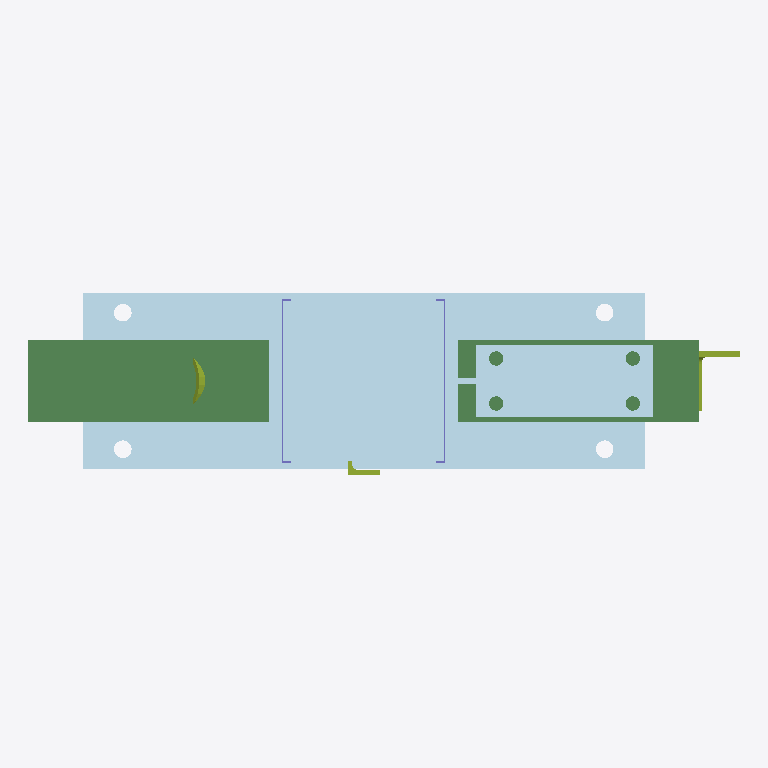
Plan cut of the same IFC building model at storey 'Specimen' (level 0.00 m, cut at 1.40 m), seen from above with north up, elements coloured by IFC class (only those large enough to see are counted): 10 plates (pale blue), 3 members (olive), 2 beams (green), 1 column (violet). No cut surface shows.
Extent 0.885 m × 0.227 m × 0.460 m (x, y, z). Storeys (1): Specimen at 0.00 m. Elements (23): 17 IfcPlate, 3 IfcMember, 2 IfcBeam, 1 IfcColumn.

HEADER;
FILE_DESCRIPTION(('ViewDefinition [CoordinationView]'),'2;1');
FILE_NAME('','2026-06-06T22:19:22',(''),(''),'IfcOpenShell 0.8.5-1c5b825','IfcOpenShell 0.8.5-1c5b825','');
FILE_SCHEMA(('IFC4'));
ENDSEC;
DATA;
#13=IFCPROJECT('1UzZDKljvAbOA4gKmFFMI2',#5,'PCS AR Demo - Steel Moment-Connection Specimen',$,$,$,$,(#11),#8);
#17=IFCSITE('0k_2EHv8bEUPzh75lrL9Zs',#5,'Demo Site',$,$,#16,$,$,.ELEMENT.,$,$,$,$,$);
#21=IFCBUILDING('0vdgN5k_LErP$4Z00irfi9',#5,'Demo Rig',$,$,#20,$,$,.ELEMENT.,$,$,$);
#25=IFCBUILDINGSTOREY('2hUlRqCmvEmAsIva28YtMV',#5,'Specimen',$,$,#24,$,$,.ELEMENT.,$);
#61=IFCPLATE('0FwwlGo793wPjr3RVgZ$xy',#5,'Base plate PL10-700x220',$,$,#60,#55,$,.SHEET.);
#191=IFCPLATE('3e7MuEsMHAKeVDz7xd3thV',#5,'Cap plate PL10',$,$,#190,#185,$,.SHEET.);
#85=IFCBEAM('1U7hb8NGHFIBL17tuF0P_p',#5,'Left beam W150x24',$,$,#84,#79,$,.BEAM.);
#419=IFCPLATE('0a1zuUgI9AT9_8I2QRFYhZ',#5,'Top cover plate PL8',$,$,#418,#413,$,.SHEET.);
#96=IFCBEAM('3uScQDQGH8RuUlX2bFfxuG',#5,'Right beam W150x24',$,$,#95,#90,$,.BEAM.);
#159=IFCPLATE('0lGn53xVL5iREpO$R6Q_qy',#5,'Left end plate PL16',$,$,#158,#153,$,.SHEET.);
#128=IFCPLATE('0c3oZsvNbDvx9vEvgMkI1w',#5,'Right end plate PL16',$,$,#127,#122,$,.SHEET.);
#324=IFCPLATE('1bJgv9vj56eOUALkJSF3Qo',#5,'Shear tab PL8',$,$,#323,#318,$,.SHEET.);
#462=IFCMEMBER('3zHTvUfbj2QBBfO3HahqfM',#5,'Angle brace L75x75x8',$,$,#461,#456,$,.BRACE.);
#73=IFCCOLUMN('0MmB61tmLFbAovnf$d4rCK',#5,'Column W200x46',$,$,#72,#67,$,.COLUMN.);
#203=IFCPLATE('23gdQpvQv05fU6IO$9PWlj',#5,'Continuity stiffener PL8 (y=+52,z=320)',$,$,#202,#197,$,.SHEET.);
#225=IFCPLATE('2C7B_h3IX4ogxZ9pvmVImL',#5,'Continuity stiffener PL8 (y=-52,z=320)',$,$,#224,#219,$,.SHEET.);
#474=IFCMEMBER('2KcGOqW1DEe9TO715VyuFJ',#5,'Tube brace stub CHS88.9x5',$,$,#473,#468,$,.BRACE.);
#486=IFCMEMBER('1PoGQPDKL6lu9fRNMb5bjC',#5,'Channel stiffener C75x40',$,$,#485,#480,$,.MEMBER.);
#503=IFCPLATE('2iilMZZYL3LhR9kJmRyVtE',#5,'Carry handle R PL10',$,$,#502,#497,$,.SHEET.);
#519=IFCPLATE('0rktiuES582glyGGOOzdvZ',#5,'Carry handle L PL10',$,$,#518,#513,$,.SHEET.);
ENDSEC;
